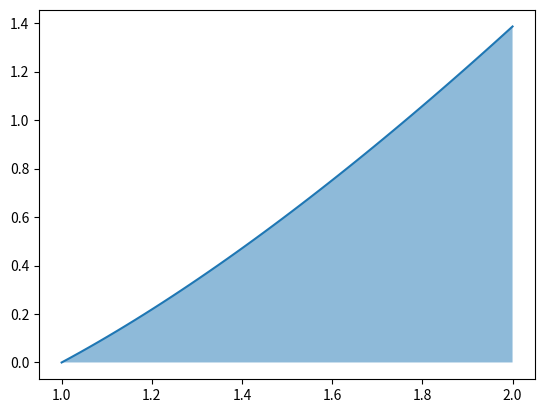

The script that saved this image:
import numpy as np
import matplotlib.pyplot as mpl


def f(x):
    return x * np.log(x)


a = 1.0
b = 2.0

midpoint = (b - a) * f((a + b) / 2)

trapezoid = (b - a) / 2 * (f(a) + f(b))

simpson = (b - a) / 6 * (f(a) + 4 * f(a + b / 2) * f(b))

exact = 0.63662943610

print(midpoint, trapezoid, simpson, exact)

x = np.linspace(1, 2)

mpl.plot(x, f(x), label="$f(x)=x ln x")
mpl.fill_between(x, 0, f(x), alpha=0.5)
mpl.show()
